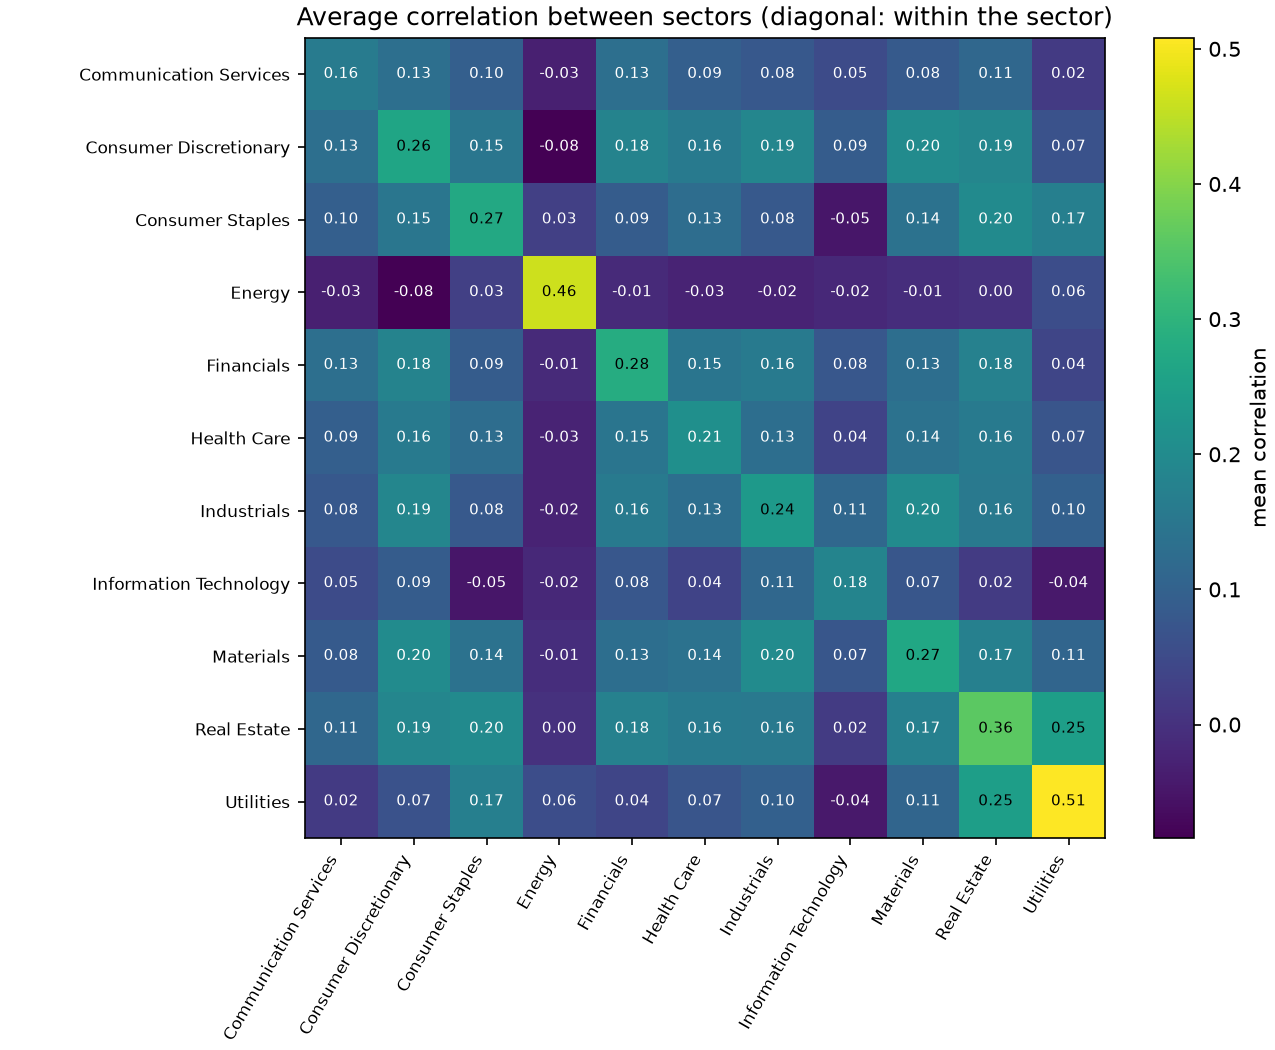

Values plotted in this chart, from the file beside it:
sector, Communication Services, Consumer Discretionary, Consumer Staples, Energy, Financials, Health Care, Industrials, Information Technology, Materials, Real Estate, Utilities
Communication Services, 0.1633, 0.1317, 0.0951, -0.0312, 0.1321, 0.0947, 0.0782, 0.0507, 0.0845, 0.1148, 0.0174
Consumer Discretionary, 0.1317, 0.2634, 0.1480, -0.0839, 0.1805, 0.1608, 0.1875, 0.0880, 0.2013, 0.1877, 0.0661
Consumer Staples, 0.0951, 0.1480, 0.2736, 0.0293, 0.0888, 0.1280, 0.0824, -0.0491, 0.1397, 0.1992, 0.1721
Energy, -0.0312, -0.0839, 0.0293, 0.4628, -0.0129, -0.0253, -0.0250, -0.0164, -0.0061, 0.0011, 0.0556
Financials, 0.1321, 0.1805, 0.0888, -0.0129, 0.2818, 0.1453, 0.1574, 0.0768, 0.1310, 0.1753, 0.0410
Health Care, 0.0947, 0.1608, 0.1280, -0.0253, 0.1453, 0.2103, 0.1301, 0.0358, 0.1392, 0.1581, 0.0720
Industrials, 0.0782, 0.1875, 0.0824, -0.0250, 0.1574, 0.1301, 0.2373, 0.1145, 0.2024, 0.1555, 0.0972
Information Technology, 0.0507, 0.0880, -0.0491, -0.0164, 0.0768, 0.0358, 0.1145, 0.1843, 0.0750, 0.0191, -0.0445
Materials, 0.0845, 0.2013, 0.1397, -0.0061, 0.1310, 0.1392, 0.2024, 0.0750, 0.2687, 0.1746, 0.1093
Real Estate, 0.1148, 0.1877, 0.1992, 0.0011, 0.1753, 0.1581, 0.1555, 0.0191, 0.1746, 0.3591, 0.2491
Utilities, 0.0174, 0.0661, 0.1721, 0.0556, 0.0410, 0.0720, 0.0972, -0.0445, 0.1093, 0.2491, 0.5082
